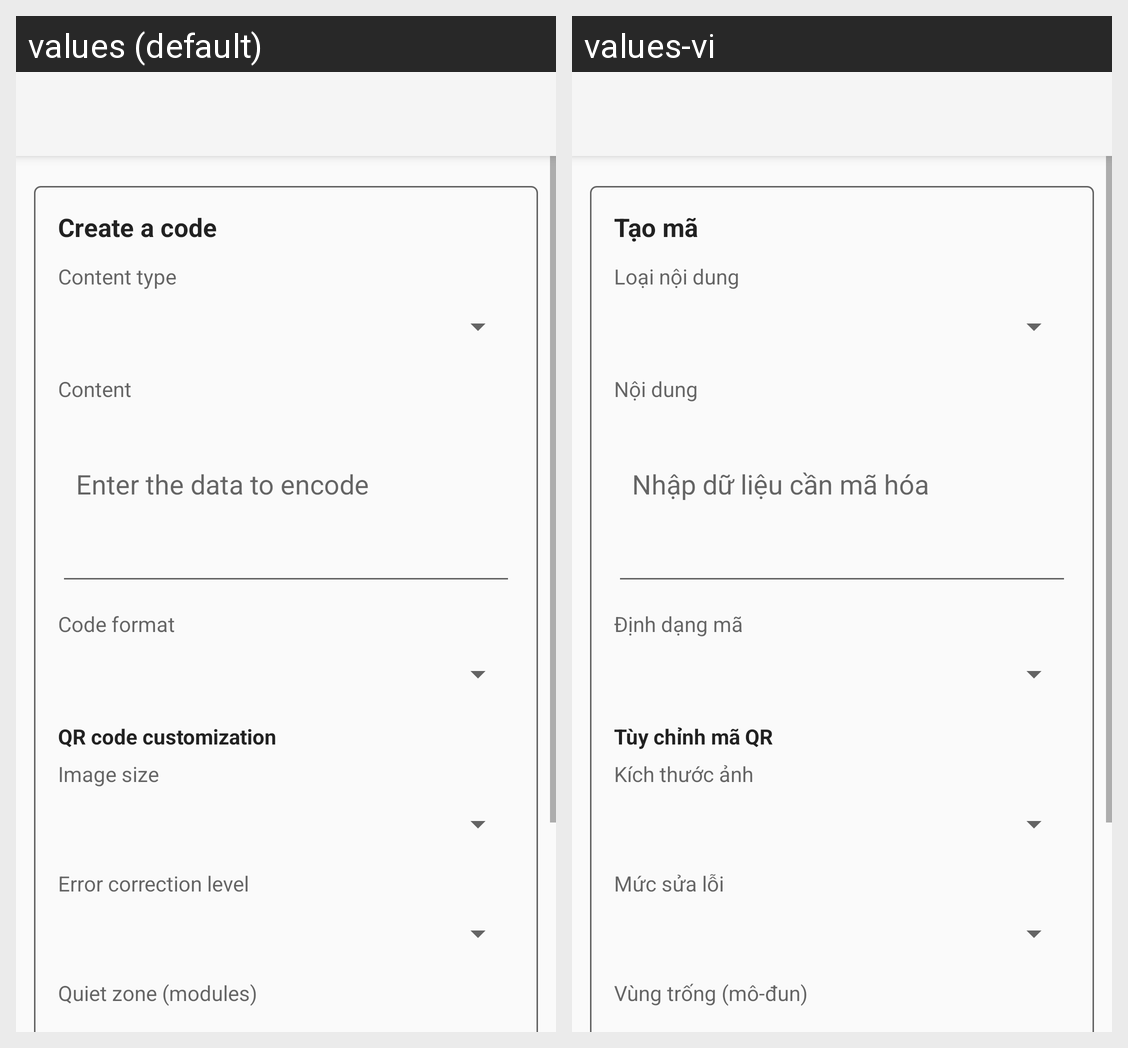

Translations of the strings shown on this Android screen, per locale in the grid:
Android screen res/layout/activity_qr_generate.xml rendered under 2 locales, left to right: values (default), values-vi. Device: Nexus 5 (rendered at 1080×1920; each locale shown at half size, 540×960, under a caption strip naming it); theme AppTheme.
Strings drawn on this screen, with the default value and each locale's value (text and hints the layout hard-codes, and strings that could not be matched under every locale, appear in the picture but are not listed):

qr_tools_generate_section_title
  values: Create a code
  values-vi: Tạo mã

qr_tools_content_type_label
  values: Content type
  values-vi: Loại nội dung

qr_tools_content_label
  values: Content
  values-vi: Nội dung

qr_tools_value_entry_hint
  values: Enter the data to encode
  values-vi: Nhập dữ liệu cần mã hóa

qr_tools_format_label
  values: Code format
  values-vi: Định dạng mã

qr_tools_customization_title
  values: QR code customization
  values-vi: Tùy chỉnh mã QR

qr_tools_size_label
  values: Image size
  values-vi: Kích thước ảnh

qr_tools_error_correction_label
  values: Error correction level
  values-vi: Mức sửa lỗi

qr_tools_margin_label
  values: Quiet zone (modules)
  values-vi: Vùng trống (mô-đun)
